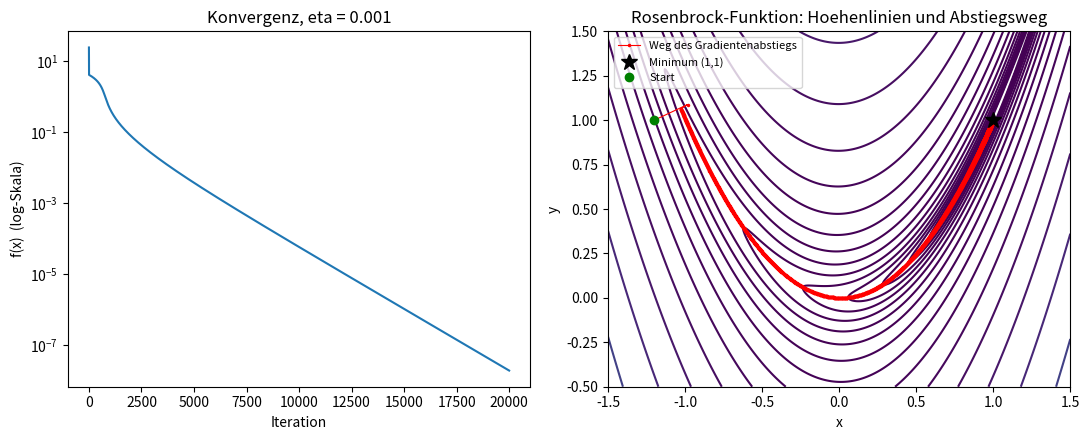

Write the Python code that produced this figure.
import numpy as np
import matplotlib.pyplot as plt


def rosenbrock(x, y, a=1.0, b=100.0):
    """Rosenbrock-Funktion ("Bananenfunktion"): Standardtestfunktion
    fuer nichtlineare Optimierungsverfahren. Globales Minimum bei (a, a^2)."""
    return (a - x) ** 2 + b * (y - x ** 2) ** 2


def rosenbrock_grad(x, y, a=1.0, b=100.0):
    dfdx = -2 * (a - x) - 4 * b * x * (y - x ** 2)
    dfdy = 2 * b * (y - x ** 2)
    return np.array([dfdx, dfdy])


def gradient_descent(grad_f, x0, eta, tol=1e-6, max_iter=10000):
    """
    Allgemeines Gradientenabstiegsverfahren fuer f: R^n -> R.

    Parameter
    ---------
    grad_f   : Funktion, die den Gradienten an der Stelle x zurueckgibt
    x0       : Startpunkt (numpy array)
    eta      : Schrittweite (Lernrate)
    tol      : Abbruchtoleranz fuer die Gradientennorm
    max_iter : maximale Anzahl Iterationen

    Rueckgabe
    ---------
    x        : gefundener Punkt
    path     : Liste aller besuchten Punkte (fuer die Visualisierung)
    """
    x = np.array(x0, dtype=float)
    path = [x.copy()]

    for k in range(max_iter):
        g = grad_f(*x)
        if np.linalg.norm(g) < tol:
            break
        x = x - eta * g
        path.append(x.copy())

    return x, np.array(path)

x0 = np.array([-1.2, 1.0])

print("Gradientenabstieg auf der Rosenbrock-Funktion")
print(f"Startpunkt: {x0}, gesuchtes Minimum: (1, 1)\n")

for eta in [0.0001, 0.001, 0.002]:
    x_opt, path = gradient_descent(rosenbrock_grad, x0, eta, max_iter=20000)
    f_opt = rosenbrock(*x_opt)
    print(f"eta = {eta:<8} -> {len(path)-1:5d} Schritte, "
          f"x = ({x_opt[0]:.4f}, {x_opt[1]:.4f}), f(x) = {f_opt:.6f}")

eta = 0.001
x_opt, path = gradient_descent(rosenbrock_grad, x0, eta, max_iter=20000)
f_values = [rosenbrock(*p) for p in path]

fig, axes = plt.subplots(1, 2, figsize=(11, 4.5))

# Konvergenzkurve (log-Skala)
axes[0].plot(f_values)
axes[0].set_yscale("log")
axes[0].set_xlabel("Iteration")
axes[0].set_ylabel("f(x)  (log-Skala)")
axes[0].set_title(f"Konvergenz, eta = {eta}")

# Hoehenlinien + Weg des Verfahrens
xs = np.linspace(-1.5, 1.5, 400)
ys = np.linspace(-0.5, 1.5, 400)
X, Y = np.meshgrid(xs, ys)
Z = rosenbrock(X, Y)

axes[1].contour(X, Y, Z, levels=np.logspace(-1, 3.5, 20), cmap="viridis")
axes[1].plot(path[:, 0], path[:, 1], "r.-", markersize=3, linewidth=0.8,
             label="Weg des Gradientenabstiegs")
axes[1].plot(1, 1, "k*", markersize=12, label="Minimum (1,1)")
axes[1].plot(*x0, "go", label="Start")
axes[1].set_xlabel("x")
axes[1].set_ylabel("y")
axes[1].set_title("Rosenbrock-Funktion: Hoehenlinien und Abstiegsweg")
axes[1].legend(loc="upper left", fontsize=8)

fig.tight_layout()
plt.show()

print("\nZum Vergleich: Das Newton-Verfahren nutzt zusaetzlich die Kruemmung")
print("(Hesse-Matrix) und konvergiert auf dieser Funktion in wenigen Schritten")
print("statt Tausenden -- Thema eines spaeteren Kapitels dieser Vorlesung.")
